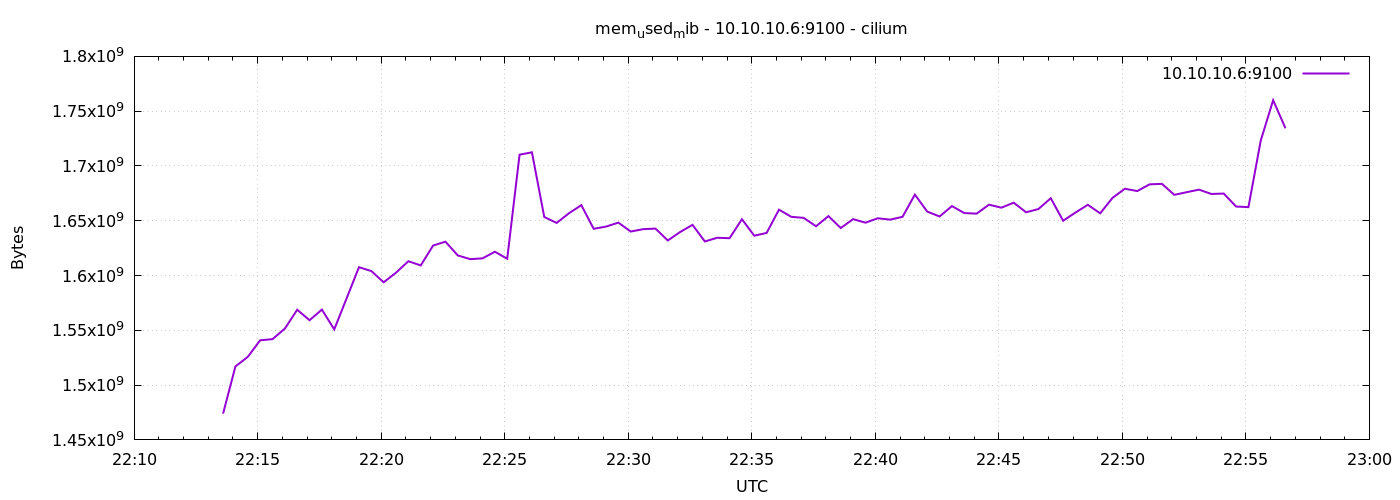

Source data for this figure (header and first rows):
1778105616	1473974272
1778105646	1517051904
1778105676	1525796864
1778105706	1540898816
1778105736	1541935104
1778105766	1551564800
1778105796	1568759808
1778105826	1559232512
1778105856	1568903168
1778105886	1550852096
1778105916	1579163648
1778105946	1607614464
1778105976	1604071424
1778106006	1593843712
1778106036	1602621440
1778106066	1613066240
1778106096	1609211904
1778106126	1627373568
1778106156	1630900224
1778106186	1618345984
1778106216	1614966784
1778106246	1615654912
1778106276	1621725184
1778106306	1615343616
1778106336	1710280704
1778106366	1712459776
1778106396	1653456896
1778106426	1648009216
1778106456	1656836096
1778106486	1664237568
1778106516	1642635264
1778106546	1644691456
1778106576	1648275456
1778106606	1640153088
1778106636	1642319872
1778106666	1642844160
1778106696	1631989760
1778106726	1639731200
1778106756	1646256128
1778106786	1631084544
1778106816	1634476032
1778106846	1634058240
1778106876	1651372032
1778106906	1636339712
1778106936	1638887424
1778106966	1660112896
1778106996	1653571584
1778107026	1652625408
1778107056	1644945408
1778107086	1654255616
1778107116	1643360256
1778107146	1651462144
1778107176	1648234496
1778107206	1652252672
1778107236	1651015680
1778107266	1653575680
1778107296	1673854976
1778107326	1658368000
1778107356	1653891072
1778107386	1663385600
1778107416	1657008128
... 26 more rows
